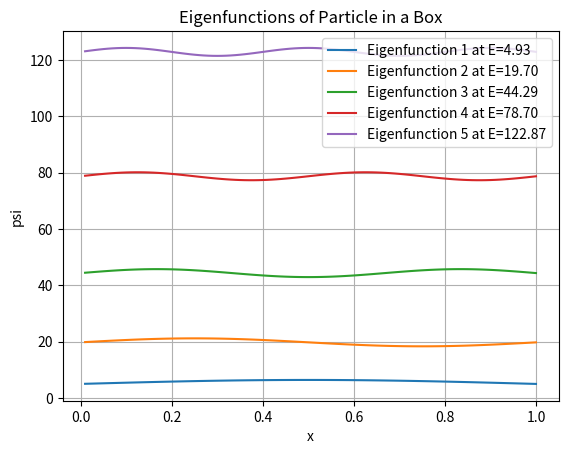

This chart was generated by the following Python code:
from itertools import count
import matplotlib.pyplot as plt
import numpy as np

h = 1
m = 1

a = 1
V = 0

x = 0
psi = 1
dx = a * 0.01

E = 0
dE = 0.01

nmax = 5
counter = 1  # Used to count eigenfunctions during computation

xlist = []
psilist = []
eigenfunctions = []
eigenfunctionsxList = []
eigenEnergies = []

# Compute eigenfunctions
while counter <= nmax:
    psi = 1

    while abs(psi) > 0.001:
        psi = 0
        x = 0
        dpsi = 1
        E = E + dE
        xlist = []
        psilist = []
        # if abs(psi) <= 0.001:
        while x <= a:
            ddpsi = 2 * (m / h ** 2) * (V - E) * psi
            dpsi = dpsi + ddpsi * dx
            psi = psi + dpsi * dx
            x = x + dx
            xlist.append(x)
            psilist.append(psi)

    eigenfunctions.append(psilist)
    eigenfunctionsxList.append(xlist)
    eigenEnergies.append(E)
    counter += 1
    # Ensure that the eigenvalue step increases appropriately
    E = E * 1.1

# print('EigenEnergies: ', eigenEnergies)
print('Eigenfunctions OLD: ', eigenfunctions)
# print('EigenfunctionsxList: ', eigenfunctionsxList)



# Normalize all eigenfunctions
for i in range(len(eigenfunctions)):
    # Compute normalization constant for the i-th eigenfunction
    normConstant = np.dot(eigenfunctions[i], eigenfunctions[i]) * dx
    # Normalize the eigenfunction by dividing each value
    for j in range(len(eigenfunctions[i])):
        eigenfunctions[i][j] = eigenfunctions[i][j] / np.sqrt(normConstant)

# Verify normalization of the first eigenfunction
normConstantNew = np.dot(eigenfunctions[0], eigenfunctions[0]) * dx
print(normConstantNew)  # Should be 1
print('Eigenfunctions NEW: ', eigenfunctions)

# # Plotting the eigenfunctions
# counter = 0  # Reset counter to align with zero-based indexing of eigenfunctions
# while counter < len(eigenfunctions):
#     plt.plot(eigenfunctionsxList[counter], eigenfunctions[counter], label=f"Eigenfunction {counter + 1}")
#     counter += 1


# todo Scaling up
for i in range(len(eigenfunctions)):
    shifted_psi = eigenEnergies[i] + np.array(eigenfunctions[i])
    plt.plot(eigenfunctionsxList[i], shifted_psi, label=f"Eigenfunction {i + 1} at E={eigenEnergies[i]:.2f}")

plt.xlabel("x")
plt.ylabel("psi")
plt.title("Eigenfunctions of Particle in a Box")
plt.legend()  # Show legend to distinguish the curves
plt.grid(True)  # Add gridlines for better readability
plt.show()
